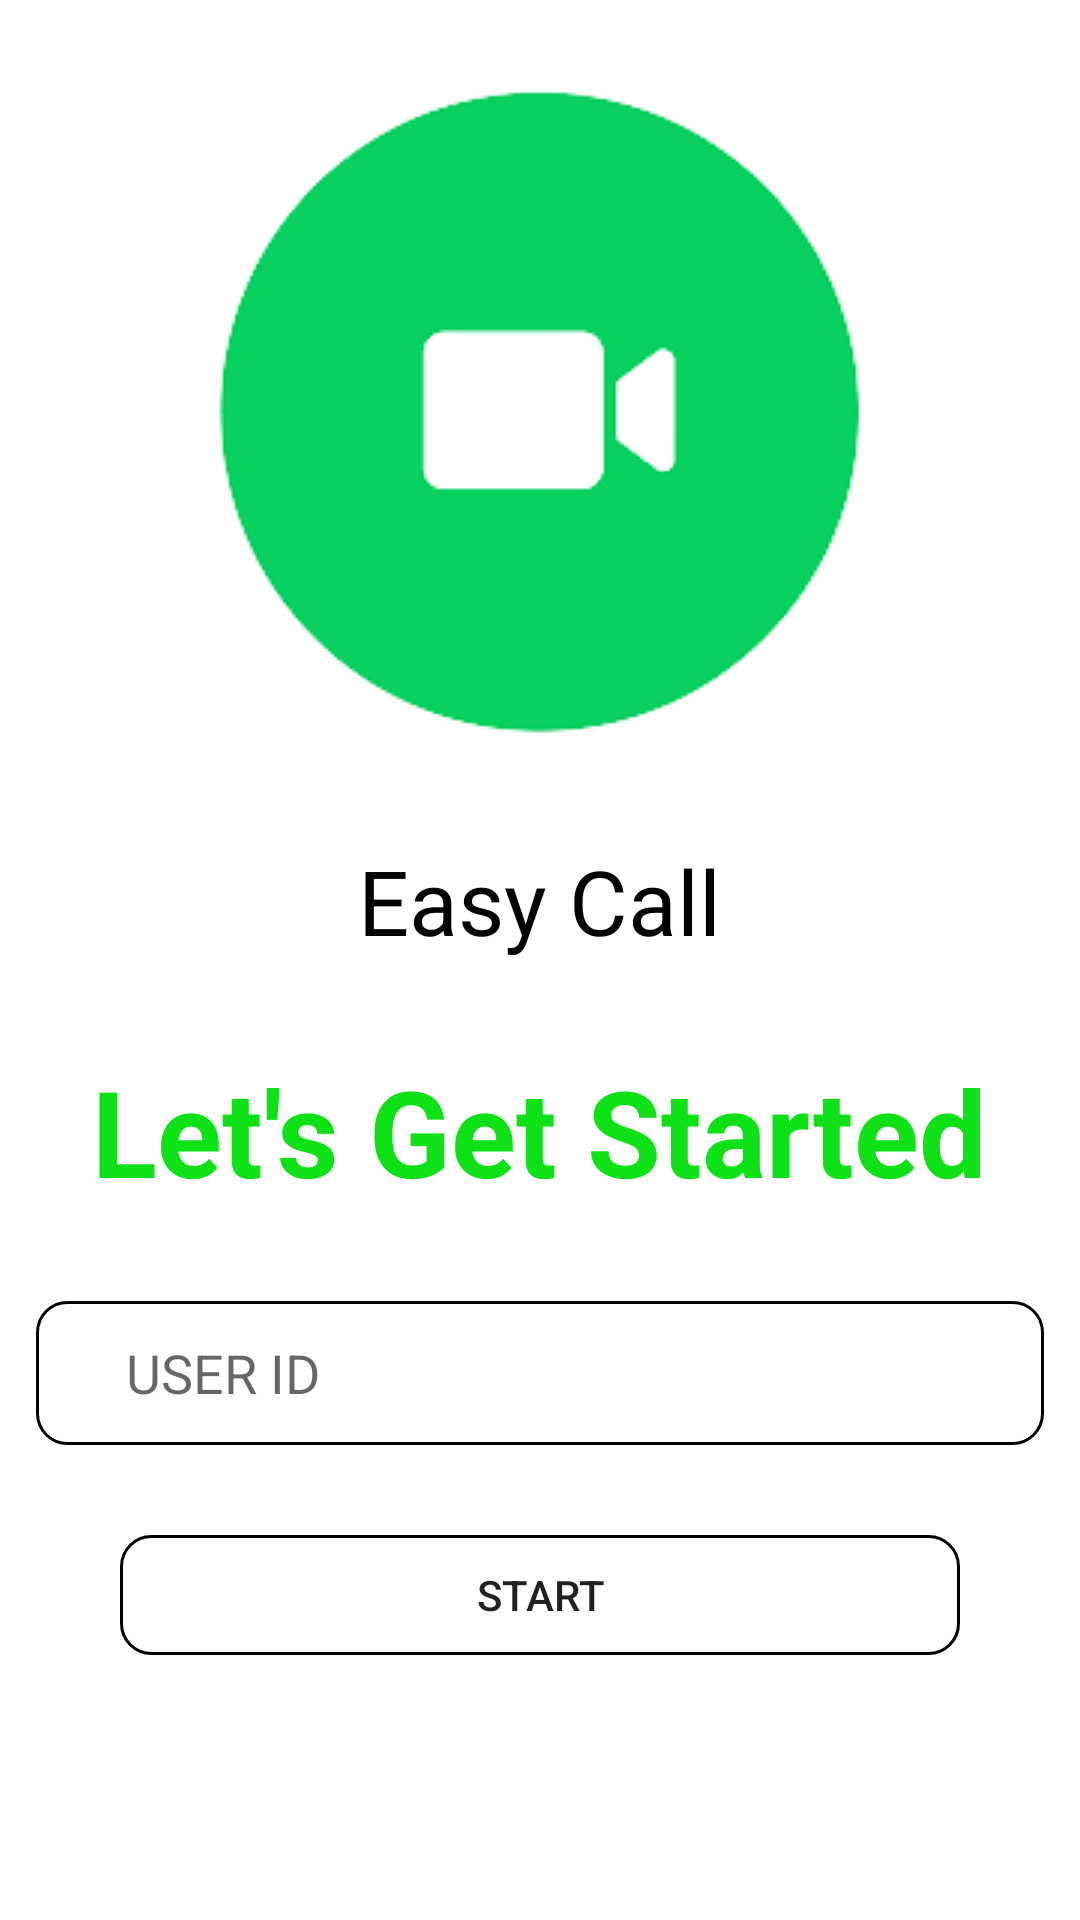

Produce the Android XML layout that renders to this screen, including the resource entries it uses.
<!-- AndroidManifest.xml: application theme Theme.VoiceCallVideo -->
<!-- res/layout/activity_main.xml -->
<?xml version="1.0" encoding="utf-8"?>
<LinearLayout xmlns:android="http://schemas.android.com/apk/res/android"
    xmlns:app="http://schemas.android.com/apk/res-auto"
    xmlns:tools="http://schemas.android.com/tools"
    android:layout_width="match_parent"
    android:layout_height="match_parent"
    android:layout_gravity="center_horizontal"
    android:orientation="vertical"
    android:background="#fff"
    tools:context=".MainActivity">


    <ImageView
        android:id="@+id/img"
        android:layout_width="wrap_content"
        android:layout_height="wrap_content"
        android:src="@drawable/voicece"
        android:layout_gravity="center"
        android:layout_marginTop="20dp">

    </ImageView>
    <TextView
        android:layout_width="wrap_content"
        android:layout_height="wrap_content"
        android:id="@+id/easycall"
        android:text="Easy Call"
        android:textSize="30sp"
        android:textColor="@color/black"
        android:gravity="center"
        android:layout_gravity="center"
        android:layout_marginTop="30sp"/>

    <TextView
        android:layout_width="wrap_content"
        android:layout_height="wrap_content"
        android:id="@+id/get"
        android:text="Let's Get Started"
        android:textSize="40sp"
        android:textStyle="bold"
        android:textColor="#0FE117"
        android:layout_gravity="center"
        android:layout_marginTop="30sp"/>

    <EditText
        android:layout_width="match_parent"
        android:layout_height="48dp"
        android:id="@+id/edittext"
        android:hint="USER ID"
        android:textColor="#000"
        android:paddingLeft="30dp"
        android:background="@drawable/rounded"
        android:layout_marginTop="30sp"
        android:layout_marginHorizontal="12dp"/>

    <Button
        android:layout_width="match_parent"
        android:layout_height="40dp"
        android:text="Start"
        android:layout_marginHorizontal="40dp"
        android:layout_marginTop="30dp"
        android:background="@drawable/rounded"
        android:id="@+id/btn"/>






</LinearLayout>
<!-- resources referenced by this layout -->
<resources>
  <!-- drawable rounded (drawable) -->
  <?xml version="1.0" encoding="utf-8"?>
  <shape xmlns:android="http://schemas.android.com/apk/res/android"
      android:shape="rectangle">
  
      <corners android:radius="10dp"/>
          <stroke android:width="1dp"/>
  
  
  </shape>
  <!-- drawable voicece: png bitmap (drawable, 9182 bytes) -->
  <style name="Theme.VoiceCallVideo" parent="Theme.MaterialComponents.DayNight.NoActionBar">
          
          <item name="colorPrimary">@color/purple_500</item>
          <item name="colorPrimaryVariant">@color/purple_700</item>
          <item name="colorOnPrimary">@color/white</item>
          
          <item name="colorSecondary">@color/teal_200</item>
          <item name="colorSecondaryVariant">@color/teal_700</item>
          <item name="colorOnSecondary">@color/black</item>
          
          <item name="android:statusBarColor" tools:targetApi="l">?attr/colorPrimaryVariant</item>
          
      </style>
  <!-- not gathered from this repository: default colours our renderer supplied (Android Studio template values) -->
  <color name="purple_500">#FF6200EE</color>
  <color name="purple_700">#FF3700B3</color>
  <color name="teal_200">#FF03DAC5</color>
  <color name="teal_700">#FF018786</color>
  <color name="black">#FF000000</color>
  <color name="white">#FFFFFFFF</color>
</resources>
